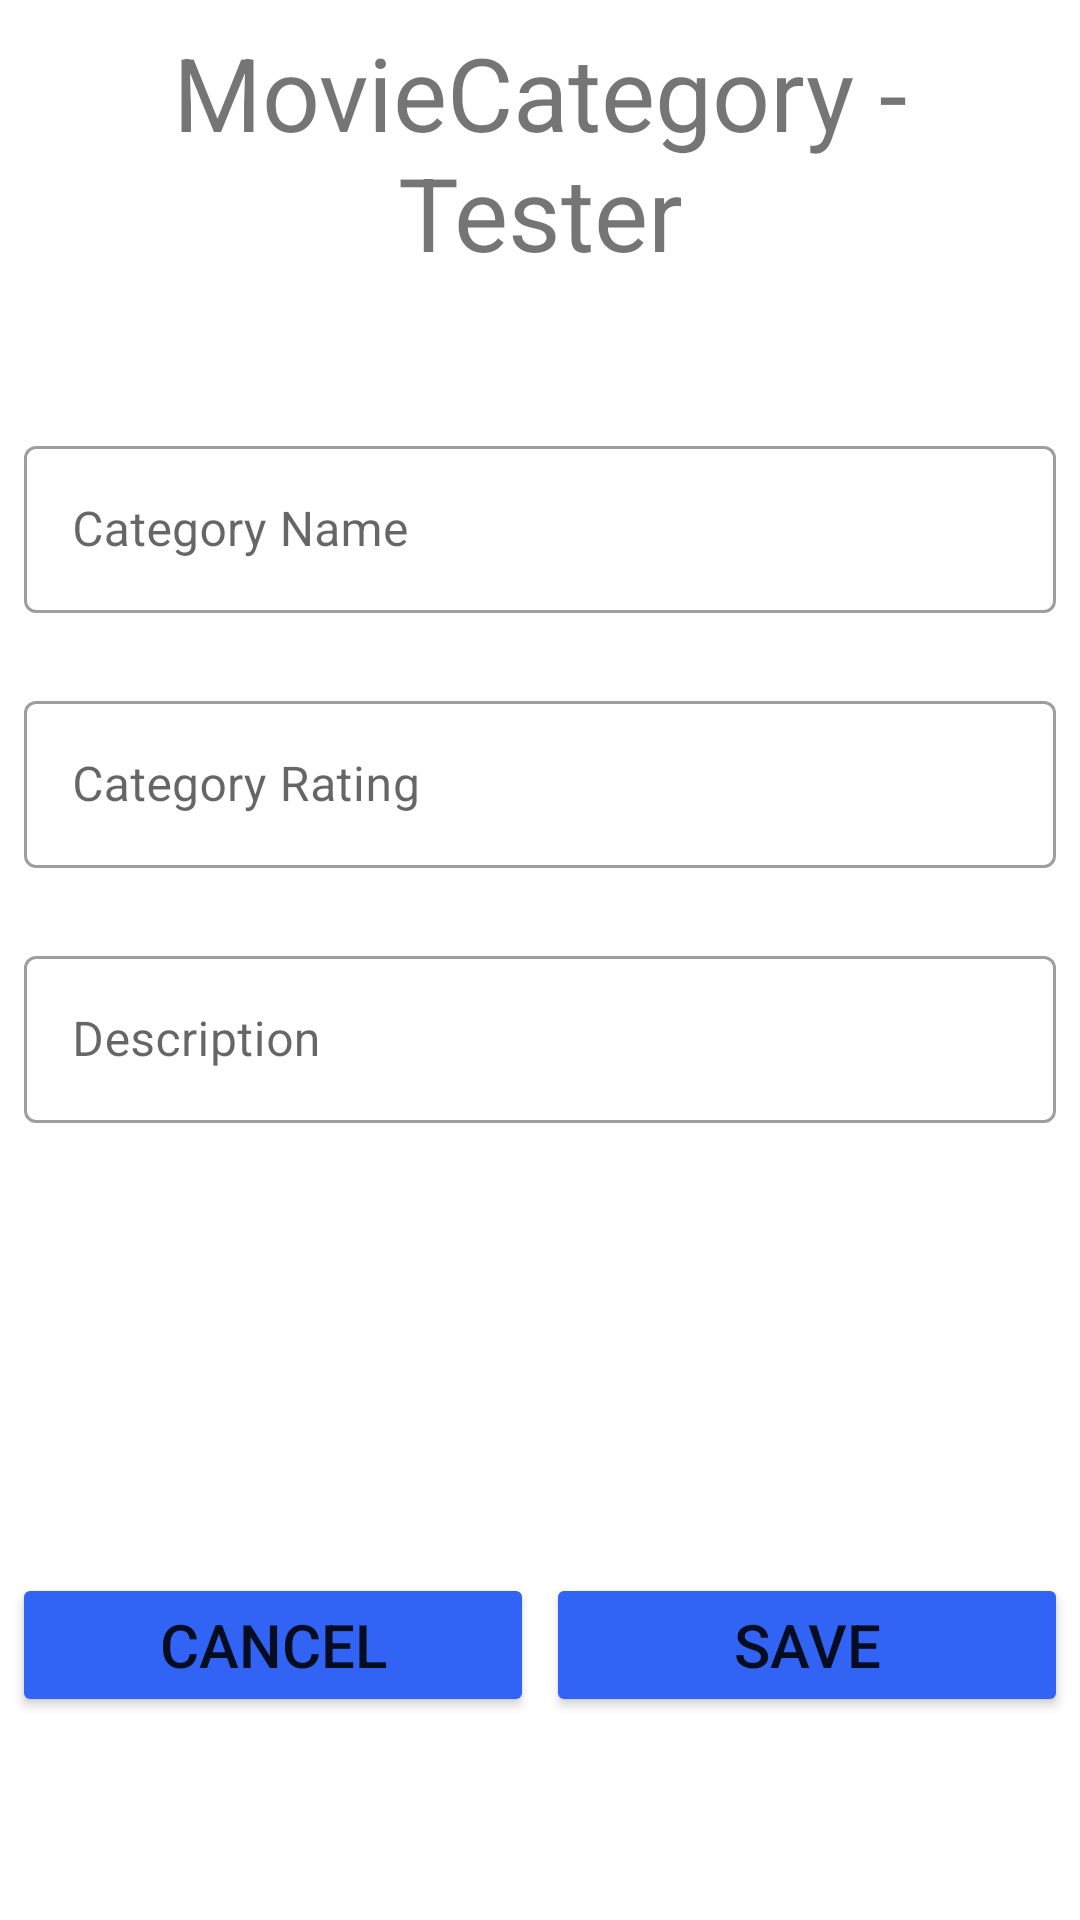

This screen was rendered from an Android layout file. Write that file and the resources it references.
<!-- AndroidManifest.xml: application theme Theme.MovieShare -->
<!-- res/layout/fragment_test_add_movie_category.xml -->
<?xml version="1.0" encoding="utf-8"?>
<androidx.constraintlayout.widget.ConstraintLayout xmlns:android="http://schemas.android.com/apk/res/android"
    xmlns:app="http://schemas.android.com/apk/res-auto"
    xmlns:tools="http://schemas.android.com/tools"
    android:layout_width="match_parent"
    android:layout_height="match_parent"
    tools:context=".fragments.test.TestAddMovieCategoryFragment">

    <TextView
        android:id="@+id/test_category_tv"
        android:layout_width="0dp"
        android:layout_height="wrap_content"
        android:layout_marginStart="8dp"
        android:layout_marginTop="8dp"
        android:layout_marginEnd="8dp"
        android:gravity="center"
        android:text="MovieCategory - Tester"
        android:textSize="34sp"
        app:layout_constraintEnd_toEndOf="parent"
        app:layout_constraintStart_toStartOf="parent"
        app:layout_constraintTop_toTopOf="parent" />

    <com.google.android.material.textfield.TextInputLayout
        android:id="@+id/test_category_name_input_layout"
        style="@style/Widget.MaterialComponents.TextInputLayout.OutlinedBox"
        android:layout_width="0dp"
        android:layout_height="wrap_content"
        android:layout_marginStart="8dp"
        android:layout_marginTop="50dp"
        android:layout_marginEnd="8dp"
        app:layout_constraintEnd_toEndOf="parent"
        app:layout_constraintStart_toStartOf="parent"
        app:layout_constraintTop_toBottomOf="@+id/test_category_tv">

        <com.google.android.material.textfield.TextInputEditText
            android:id="@+id/test_category_name_input_et"
            android:layout_width="match_parent"
            android:layout_height="wrap_content"
            android:hint="Category Name" />
    </com.google.android.material.textfield.TextInputLayout>

    <com.google.android.material.textfield.TextInputLayout
        android:id="@+id/test_category_rating_input_layout"
        style="@style/Widget.MaterialComponents.TextInputLayout.OutlinedBox"
        android:layout_width="0dp"
        android:layout_height="wrap_content"
        android:layout_marginStart="8dp"
        android:layout_marginTop="24dp"
        android:layout_marginEnd="8dp"
        app:layout_constraintEnd_toEndOf="parent"
        app:layout_constraintStart_toStartOf="parent"
        app:layout_constraintTop_toBottomOf="@+id/test_category_name_input_layout">

        <com.google.android.material.textfield.TextInputEditText
            android:id="@+id/test_category_rating_input_et"
            android:layout_width="match_parent"
            android:layout_height="wrap_content"
            android:hint="Category Rating" />
    </com.google.android.material.textfield.TextInputLayout>

    <com.google.android.material.textfield.TextInputLayout
        android:id="@+id/test_category_description_input_layout"
        style="@style/Widget.MaterialComponents.TextInputLayout.OutlinedBox"
        android:layout_width="0dp"
        android:layout_height="wrap_content"
        android:layout_marginStart="8dp"
        android:layout_marginTop="24dp"
        android:layout_marginEnd="8dp"
        app:layout_constraintEnd_toEndOf="parent"
        app:layout_constraintStart_toStartOf="parent"
        app:layout_constraintTop_toBottomOf="@+id/test_category_rating_input_layout">

        <com.google.android.material.textfield.TextInputEditText
            android:id="@+id/test_category_description_input_et"
            android:layout_width="match_parent"
            android:layout_height="wrap_content"
            android:hint="Description" />
    </com.google.android.material.textfield.TextInputLayout>

    <Button
        android:id="@+id/test_category_save_btn"
        android:layout_width="0dp"
        android:layout_height="wrap_content"
        android:layout_marginStart="2dp"
        android:layout_marginTop="150dp"
        android:layout_marginEnd="4dp"
        android:backgroundTint="#3164F4"
        android:text="Save"
        android:textSize="20sp"
        app:layout_constraintEnd_toEndOf="parent"
        app:layout_constraintHorizontal_bias="0.5"
        app:layout_constraintStart_toEndOf="@+id/test_category_cancel_btn"
        app:layout_constraintTop_toBottomOf="@+id/test_category_description_input_layout" />

    <Button
        android:id="@+id/test_category_cancel_btn"
        android:layout_width="0dp"
        android:layout_height="wrap_content"
        android:layout_marginStart="4dp"
        android:layout_marginTop="150dp"
        android:layout_marginEnd="2dp"
        android:backgroundTint="#3164F4"
        android:text="Cancel"
        android:textSize="20sp"
        app:layout_constraintEnd_toStartOf="@+id/test_category_save_btn"
        app:layout_constraintHorizontal_bias="0.5"
        app:layout_constraintStart_toStartOf="parent"
        app:layout_constraintTop_toBottomOf="@+id/test_category_description_input_layout" />
</androidx.constraintlayout.widget.ConstraintLayout>
<!-- resources referenced by this layout -->
<resources>
  <style name="Theme.MovieShare" parent="Theme.MaterialComponents.DayNight.DarkActionBar">
          
          <item name="colorPrimary">@color/purple_500</item>
          <item name="colorPrimaryVariant">@color/purple_700</item>
          <item name="colorOnPrimary">@color/white</item>
          
          <item name="colorSecondary">@color/teal_200</item>
          <item name="colorSecondaryVariant">@color/teal_700</item>
          <item name="colorOnSecondary">@color/black</item>
          
          <item name="android:statusBarColor">?attr/colorPrimaryVariant</item>
          
      </style>
  <color name="purple_500">#1C2938</color>
  <color name="purple_700">#FF3700B3</color>
  <color name="white">#FEFBF6</color>
  <color name="teal_200">#FF03DAC5</color>
  <color name="teal_700">#FF018786</color>
  <color name="black">#FF000000</color>
</resources>
